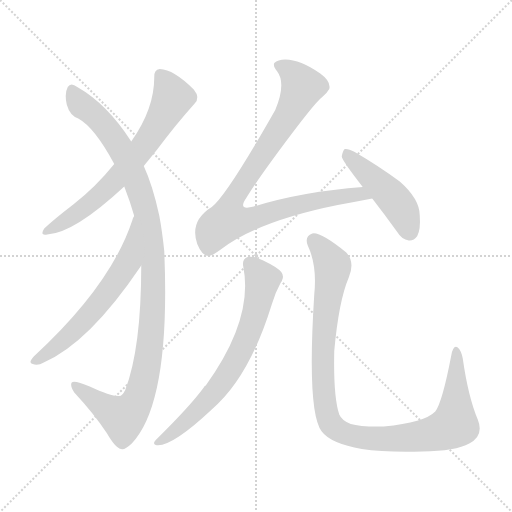
t = 0.00 s
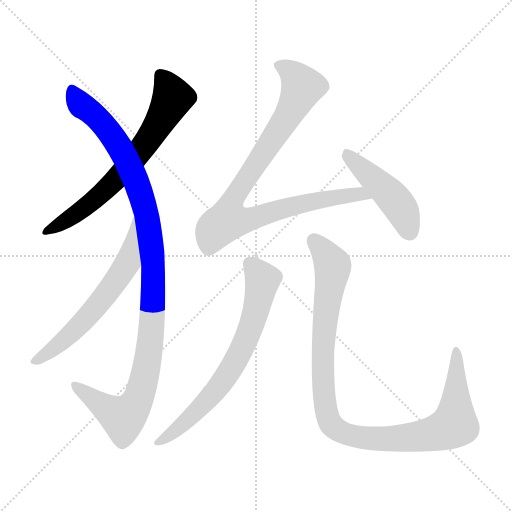
t = 1.25 s
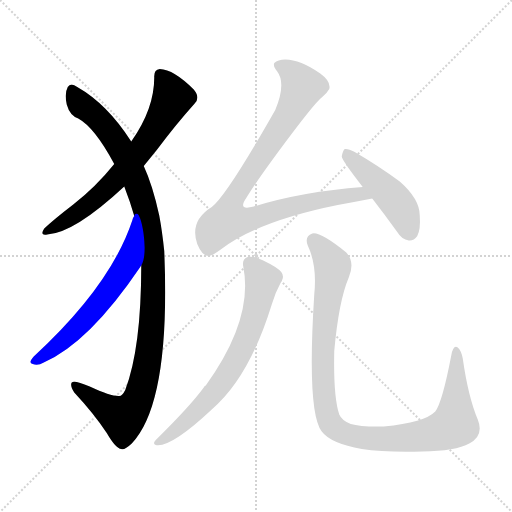
t = 2.50 s
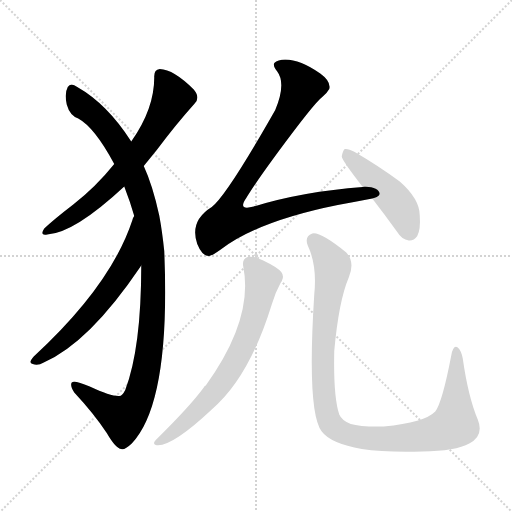
t = 3.75 s
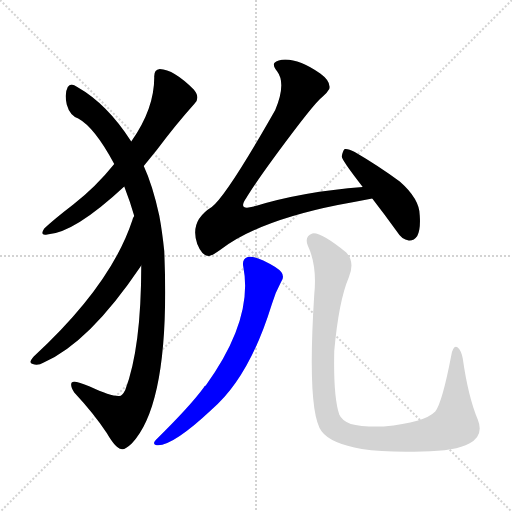
t = 5.00 s
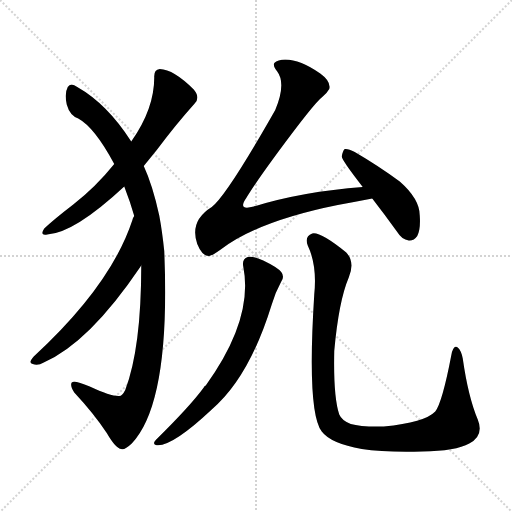
t = 6.26 s

The animated SVG that drew these frames (rendered in a browser with its animation timeline set to each time). Animation: 7 CSS @keyframes rules; one cycle of 6.25 s.

<svg version="1.1" viewBox="0 0 1024 1024" xmlns="http://www.w3.org/2000/svg">
  <g stroke="lightgray" stroke-dasharray="1,1" stroke-width="1" transform="scale(4, 4)">
    <line x1="0" y1="0" x2="256" y2="256"></line>
    <line x1="256" y1="0" x2="0" y2="256"></line>
    <line x1="128" y1="0" x2="128" y2="256"></line>
    <line x1="0" y1="128" x2="256" y2="128"></line>
  </g>
<g transform="scale(1, -1) translate(0, -900)">
   <style type="text/css">
    @keyframes keyframes0 {
      from {
       stroke: blue;
       stroke-dashoffset: 674;
       stroke-width: 128;
       }
       69% {
       animation-timing-function: step-end;
       stroke: blue;
       stroke-dashoffset: 0;
       stroke-width: 128;
       }
       to {
       stroke: black;
       stroke-width: 1024;
       }
       }
       #make-me-a-hanzi-animation-0 {
         animation: keyframes0 0.798503s both;
         animation-delay: 0.000000s;
         animation-timing-function: linear;
       }
    @keyframes keyframes1 {
      from {
       stroke: blue;
       stroke-dashoffset: 1092;
       stroke-width: 128;
       }
       78% {
       animation-timing-function: step-end;
       stroke: blue;
       stroke-dashoffset: 0;
       stroke-width: 128;
       }
       to {
       stroke: black;
       stroke-width: 1024;
       }
       }
       #make-me-a-hanzi-animation-1 {
         animation: keyframes1 1.138672s both;
         animation-delay: 0.798503s;
         animation-timing-function: linear;
       }
    @keyframes keyframes2 {
      from {
       stroke: blue;
       stroke-dashoffset: 607;
       stroke-width: 128;
       }
       66% {
       animation-timing-function: step-end;
       stroke: blue;
       stroke-dashoffset: 0;
       stroke-width: 128;
       }
       to {
       stroke: black;
       stroke-width: 1024;
       }
       }
       #make-me-a-hanzi-animation-2 {
         animation: keyframes2 0.743978s both;
         animation-delay: 1.937174s;
         animation-timing-function: linear;
       }
    @keyframes keyframes3 {
      from {
       stroke: blue;
       stroke-dashoffset: 913;
       stroke-width: 128;
       }
       75% {
       animation-timing-function: step-end;
       stroke: blue;
       stroke-dashoffset: 0;
       stroke-width: 128;
       }
       to {
       stroke: black;
       stroke-width: 1024;
       }
       }
       #make-me-a-hanzi-animation-3 {
         animation: keyframes3 0.993001s both;
         animation-delay: 2.681152s;
         animation-timing-function: linear;
       }
    @keyframes keyframes4 {
      from {
       stroke: blue;
       stroke-dashoffset: 462;
       stroke-width: 128;
       }
       60% {
       animation-timing-function: step-end;
       stroke: blue;
       stroke-dashoffset: 0;
       stroke-width: 128;
       }
       to {
       stroke: black;
       stroke-width: 1024;
       }
       }
       #make-me-a-hanzi-animation-4 {
         animation: keyframes4 0.625977s both;
         animation-delay: 3.674154s;
         animation-timing-function: linear;
       }
    @keyframes keyframes5 {
      from {
       stroke: blue;
       stroke-dashoffset: 696;
       stroke-width: 128;
       }
       69% {
       animation-timing-function: step-end;
       stroke: blue;
       stroke-dashoffset: 0;
       stroke-width: 128;
       }
       to {
       stroke: black;
       stroke-width: 1024;
       }
       }
       #make-me-a-hanzi-animation-5 {
         animation: keyframes5 0.816406s both;
         animation-delay: 4.300130s;
         animation-timing-function: linear;
       }
    @keyframes keyframes6 {
      from {
       stroke: blue;
       stroke-dashoffset: 1043;
       stroke-width: 128;
       }
       77% {
       animation-timing-function: step-end;
       stroke: blue;
       stroke-dashoffset: 0;
       stroke-width: 128;
       }
       to {
       stroke: black;
       stroke-width: 1024;
       }
       }
       #make-me-a-hanzi-animation-6 {
         animation: keyframes6 1.098796s both;
         animation-delay: 5.116536s;
         animation-timing-function: linear;
       }
</style>
<path d="M 287.5 568.0 Q 300.5 584.0 313.5 600.0 Q 352.5 652.0 388.5 692.0 Q 401.5 704.0 387.5 721.0 Q 347.5 761.0 319.5 762.0 Q 307.5 761.0 308.5 745.0 Q 308.5 682.0 262.5 617.0 L 228.5 572.0 Q 191.5 526.0 146.5 491.0 Q 107.5 461.0 88.5 443.0 Q 78.5 428.0 94.5 431.0 Q 148.5 434.0 248.5 527.0 L 287.5 568.0 Z" fill="lightgray"></path> 
<path d="M 282.5 369.0 Q 282.5 204.0 250.5 120.0 Q 244.5 108.0 238.5 108.0 Q 222.5 107.0 179.5 127.0 Q 148.5 140.0 143.5 135.0 Q 139.5 129.0 148.5 115.0 Q 188.5 72.0 213.5 34.0 Q 231.5 3.0 242.5 2.0 Q 248.5 -1.0 263.5 13.0 Q 341.5 95.0 328.5 398.0 Q 324.5 437.0 318.5 469.0 Q 305.5 529.0 287.5 568.0 L 262.5 617.0 Q 214.5 692.0 154.5 726.0 Q 141.5 736.0 135.5 726.0 Q 128.5 713.0 133.5 691.0 Q 139.5 669.0 156.5 663.0 Q 189.5 645.0 228.5 572.0 L 248.5 527.0 Q 260.5 496.0 268.5 468.0 L 282.5 369.0 Z" fill="lightgray"></path> 
<path d="M 268.5 468.0 Q 265.5 465.0 264.5 459.0 Q 221.5 329.0 67.5 187.0 Q 55.5 174.0 65.5 172.0 Q 75.5 168.0 87.5 175.0 Q 178.5 215.0 280.5 366.0 Q 280.5 367.0 282.5 369.0 C 299.5 394.0 280.5 496.0 268.5 468.0 Z" fill="lightgray"></path> 
<path d="M 725.5 526.0 Q 605.5 517.0 507.5 487.0 Q 474.5 478.0 492.5 504.0 Q 508.5 531.0 555.5 595.0 Q 628.5 694.0 644.5 706.0 Q 653.5 713.0 658.5 722.0 Q 662.5 737.0 640.5 753.0 Q 600.5 781.0 570.5 781.0 Q 555.5 781.0 548.5 774.0 Q 545.5 767.0 554.5 757.0 Q 572.5 733.0 550.5 680.0 Q 453.5 509.0 423.5 486.0 Q 378.5 458.0 394.5 412.0 Q 404.5 387.0 418.5 388.0 Q 424.5 389.0 441.5 401.0 Q 516.5 458.0 675.5 490.0 Q 708.5 496.0 744.5 503.0 C 773.5 509.0 755.5 529.0 725.5 526.0 Z" fill="lightgray"></path> 
<path d="M 744.5 503.0 Q 768.5 472.0 794.5 436.0 Q 803.5 421.0 817.5 419.0 Q 827.5 418.0 834.5 428.0 Q 841.5 441.0 839.5 469.0 Q 839.5 502.0 799.5 537.0 Q 757.5 568.0 709.5 596.0 Q 696.5 603.0 689.5 602.0 Q 685.5 599.0 683.5 587.0 Q 683.5 580.0 725.5 526.0 L 744.5 503.0 Z" fill="lightgray"></path> 
<path d="M 486.5 367.0 Q 507.5 262.0 411.5 129.0 Q 408.5 128.0 407.5 125.0 Q 380.5 88.0 311.5 20.0 Q 304.5 13.0 311.5 10.0 Q 341.5 4.0 423.5 81.0 Q 498.5 145.0 543.5 291.0 Q 550.5 315.0 562.5 337.0 Q 569.5 347.0 562.5 356.0 Q 555.5 365.0 526.5 379.0 Q 504.5 389.0 495.5 386.0 Q 483.5 382.0 486.5 367.0 Z" fill="lightgray"></path> 
<path d="M 955.5 61.0 Q 936.5 106.0 925.5 183.0 Q 922.5 199.0 915.5 205.0 Q 906.5 211.0 902.5 189.0 Q 884.5 95.0 870.5 77.0 Q 849.5 55.0 767.5 47.0 Q 721.5 46.0 701.5 52.0 Q 683.5 59.0 678.5 71.0 Q 666.5 107.0 668.5 198.0 Q 677.5 298.0 697.5 345.0 Q 710.5 376.0 692.5 395.0 Q 640.5 437.0 624.5 433.0 Q 608.5 427.0 615.5 409.0 Q 634.5 369.0 628.5 311.0 Q 613.5 76.0 643.5 37.0 Q 661.5 13.0 723.5 2.0 Q 769.5 -5.0 844.5 -3.0 Q 911.5 -2.0 938.5 13.0 Q 968.5 29.0 955.5 61.0 Z" fill="lightgray"></path> 
      <clipPath id="make-me-a-hanzi-clip-0">
      <path d="M 287.5 568.0 Q 300.5 584.0 313.5 600.0 Q 352.5 652.0 388.5 692.0 Q 401.5 704.0 387.5 721.0 Q 347.5 761.0 319.5 762.0 Q 307.5 761.0 308.5 745.0 Q 308.5 682.0 262.5 617.0 L 228.5 572.0 Q 191.5 526.0 146.5 491.0 Q 107.5 461.0 88.5 443.0 Q 78.5 428.0 94.5 431.0 Q 148.5 434.0 248.5 527.0 L 287.5 568.0 Z" fill="lightgray"></path>
      </clipPath>
      <path clip-path="url(#make-me-a-hanzi-clip-0)" d="M 320.5 749.0 L 336.5 727.0 L 343.5 702.0 L 297.5 622.0 L 226.5 534.0 L 157.5 475.0 L 98.5 440.0 " fill="none" id="make-me-a-hanzi-animation-0" stroke-dasharray="546 1092" stroke-linecap="round"></path>

      <clipPath id="make-me-a-hanzi-clip-1">
      <path d="M 282.5 369.0 Q 282.5 204.0 250.5 120.0 Q 244.5 108.0 238.5 108.0 Q 222.5 107.0 179.5 127.0 Q 148.5 140.0 143.5 135.0 Q 139.5 129.0 148.5 115.0 Q 188.5 72.0 213.5 34.0 Q 231.5 3.0 242.5 2.0 Q 248.5 -1.0 263.5 13.0 Q 341.5 95.0 328.5 398.0 Q 324.5 437.0 318.5 469.0 Q 305.5 529.0 287.5 568.0 L 262.5 617.0 Q 214.5 692.0 154.5 726.0 Q 141.5 736.0 135.5 726.0 Q 128.5 713.0 133.5 691.0 Q 139.5 669.0 156.5 663.0 Q 189.5 645.0 228.5 572.0 L 248.5 527.0 Q 260.5 496.0 268.5 468.0 L 282.5 369.0 Z" fill="lightgray"></path>
      </clipPath>
      <path clip-path="url(#make-me-a-hanzi-clip-1)" d="M 145.5 720.0 L 158.5 694.0 L 209.5 649.0 L 255.5 575.0 L 289.5 488.0 L 306.5 385.0 L 299.5 202.0 L 284.5 127.0 L 265.5 83.0 L 246.5 64.0 L 147.5 131.0 " fill="none" id="make-me-a-hanzi-animation-1" stroke-dasharray="964 1928" stroke-linecap="round"></path>

      <clipPath id="make-me-a-hanzi-clip-2">
      <path d="M 268.5 468.0 Q 265.5 465.0 264.5 459.0 Q 221.5 329.0 67.5 187.0 Q 55.5 174.0 65.5 172.0 Q 75.5 168.0 87.5 175.0 Q 178.5 215.0 280.5 366.0 Q 280.5 367.0 282.5 369.0 C 299.5 394.0 280.5 496.0 268.5 468.0 Z" fill="lightgray"></path>
      </clipPath>
      <path clip-path="url(#make-me-a-hanzi-clip-2)" d="M 263.5 452.0 L 268.5 446.0 L 254.5 371.0 L 221.5 323.0 L 136.5 227.0 L 71.5 179.0 " fill="none" id="make-me-a-hanzi-animation-2" stroke-dasharray="479 958" stroke-linecap="round"></path>

      <clipPath id="make-me-a-hanzi-clip-3">
      <path d="M 725.5 526.0 Q 605.5 517.0 507.5 487.0 Q 474.5 478.0 492.5 504.0 Q 508.5 531.0 555.5 595.0 Q 628.5 694.0 644.5 706.0 Q 653.5 713.0 658.5 722.0 Q 662.5 737.0 640.5 753.0 Q 600.5 781.0 570.5 781.0 Q 555.5 781.0 548.5 774.0 Q 545.5 767.0 554.5 757.0 Q 572.5 733.0 550.5 680.0 Q 453.5 509.0 423.5 486.0 Q 378.5 458.0 394.5 412.0 Q 404.5 387.0 418.5 388.0 Q 424.5 389.0 441.5 401.0 Q 516.5 458.0 675.5 490.0 Q 708.5 496.0 744.5 503.0 C 773.5 509.0 755.5 529.0 725.5 526.0 Z" fill="lightgray"></path>
      </clipPath>
      <path clip-path="url(#make-me-a-hanzi-clip-3)" d="M 556.5 770.0 L 583.5 755.0 L 600.5 734.0 L 601.5 718.0 L 570.5 659.0 L 471.5 511.0 L 458.5 478.0 L 459.5 459.0 L 507.5 464.0 L 668.5 506.0 L 720.5 511.0 L 736.5 506.0 " fill="none" id="make-me-a-hanzi-animation-3" stroke-dasharray="785 1570" stroke-linecap="round"></path>

      <clipPath id="make-me-a-hanzi-clip-4">
      <path d="M 744.5 503.0 Q 768.5 472.0 794.5 436.0 Q 803.5 421.0 817.5 419.0 Q 827.5 418.0 834.5 428.0 Q 841.5 441.0 839.5 469.0 Q 839.5 502.0 799.5 537.0 Q 757.5 568.0 709.5 596.0 Q 696.5 603.0 689.5 602.0 Q 685.5 599.0 683.5 587.0 Q 683.5 580.0 725.5 526.0 L 744.5 503.0 Z" fill="lightgray"></path>
      </clipPath>
      <path clip-path="url(#make-me-a-hanzi-clip-4)" d="M 693.5 596.0 L 784.5 507.0 L 807.5 472.0 L 818.5 437.0 " fill="none" id="make-me-a-hanzi-animation-4" stroke-dasharray="334 668" stroke-linecap="round"></path>

      <clipPath id="make-me-a-hanzi-clip-5">
      <path d="M 486.5 367.0 Q 507.5 262.0 411.5 129.0 Q 408.5 128.0 407.5 125.0 Q 380.5 88.0 311.5 20.0 Q 304.5 13.0 311.5 10.0 Q 341.5 4.0 423.5 81.0 Q 498.5 145.0 543.5 291.0 Q 550.5 315.0 562.5 337.0 Q 569.5 347.0 562.5 356.0 Q 555.5 365.0 526.5 379.0 Q 504.5 389.0 495.5 386.0 Q 483.5 382.0 486.5 367.0 Z" fill="lightgray"></path>
      </clipPath>
      <path clip-path="url(#make-me-a-hanzi-clip-5)" d="M 499.5 372.0 L 524.5 340.0 L 499.5 239.0 L 474.5 183.0 L 430.5 117.0 L 387.5 70.0 L 315.5 15.0 " fill="none" id="make-me-a-hanzi-animation-5" stroke-dasharray="568 1136" stroke-linecap="round"></path>

      <clipPath id="make-me-a-hanzi-clip-6">
      <path d="M 955.5 61.0 Q 936.5 106.0 925.5 183.0 Q 922.5 199.0 915.5 205.0 Q 906.5 211.0 902.5 189.0 Q 884.5 95.0 870.5 77.0 Q 849.5 55.0 767.5 47.0 Q 721.5 46.0 701.5 52.0 Q 683.5 59.0 678.5 71.0 Q 666.5 107.0 668.5 198.0 Q 677.5 298.0 697.5 345.0 Q 710.5 376.0 692.5 395.0 Q 640.5 437.0 624.5 433.0 Q 608.5 427.0 615.5 409.0 Q 634.5 369.0 628.5 311.0 Q 613.5 76.0 643.5 37.0 Q 661.5 13.0 723.5 2.0 Q 769.5 -5.0 844.5 -3.0 Q 911.5 -2.0 938.5 13.0 Q 968.5 29.0 955.5 61.0 Z" fill="lightgray"></path>
      </clipPath>
      <path clip-path="url(#make-me-a-hanzi-clip-6)" d="M 627.5 419.0 L 665.5 368.0 L 650.5 272.0 L 645.5 150.0 L 653.5 74.0 L 668.5 45.0 L 718.5 25.0 L 770.5 22.0 L 854.5 29.0 L 909.5 51.0 L 912.5 197.0 " fill="none" id="make-me-a-hanzi-animation-6" stroke-dasharray="915 1830" stroke-linecap="round"></path>

</g>
</svg>
